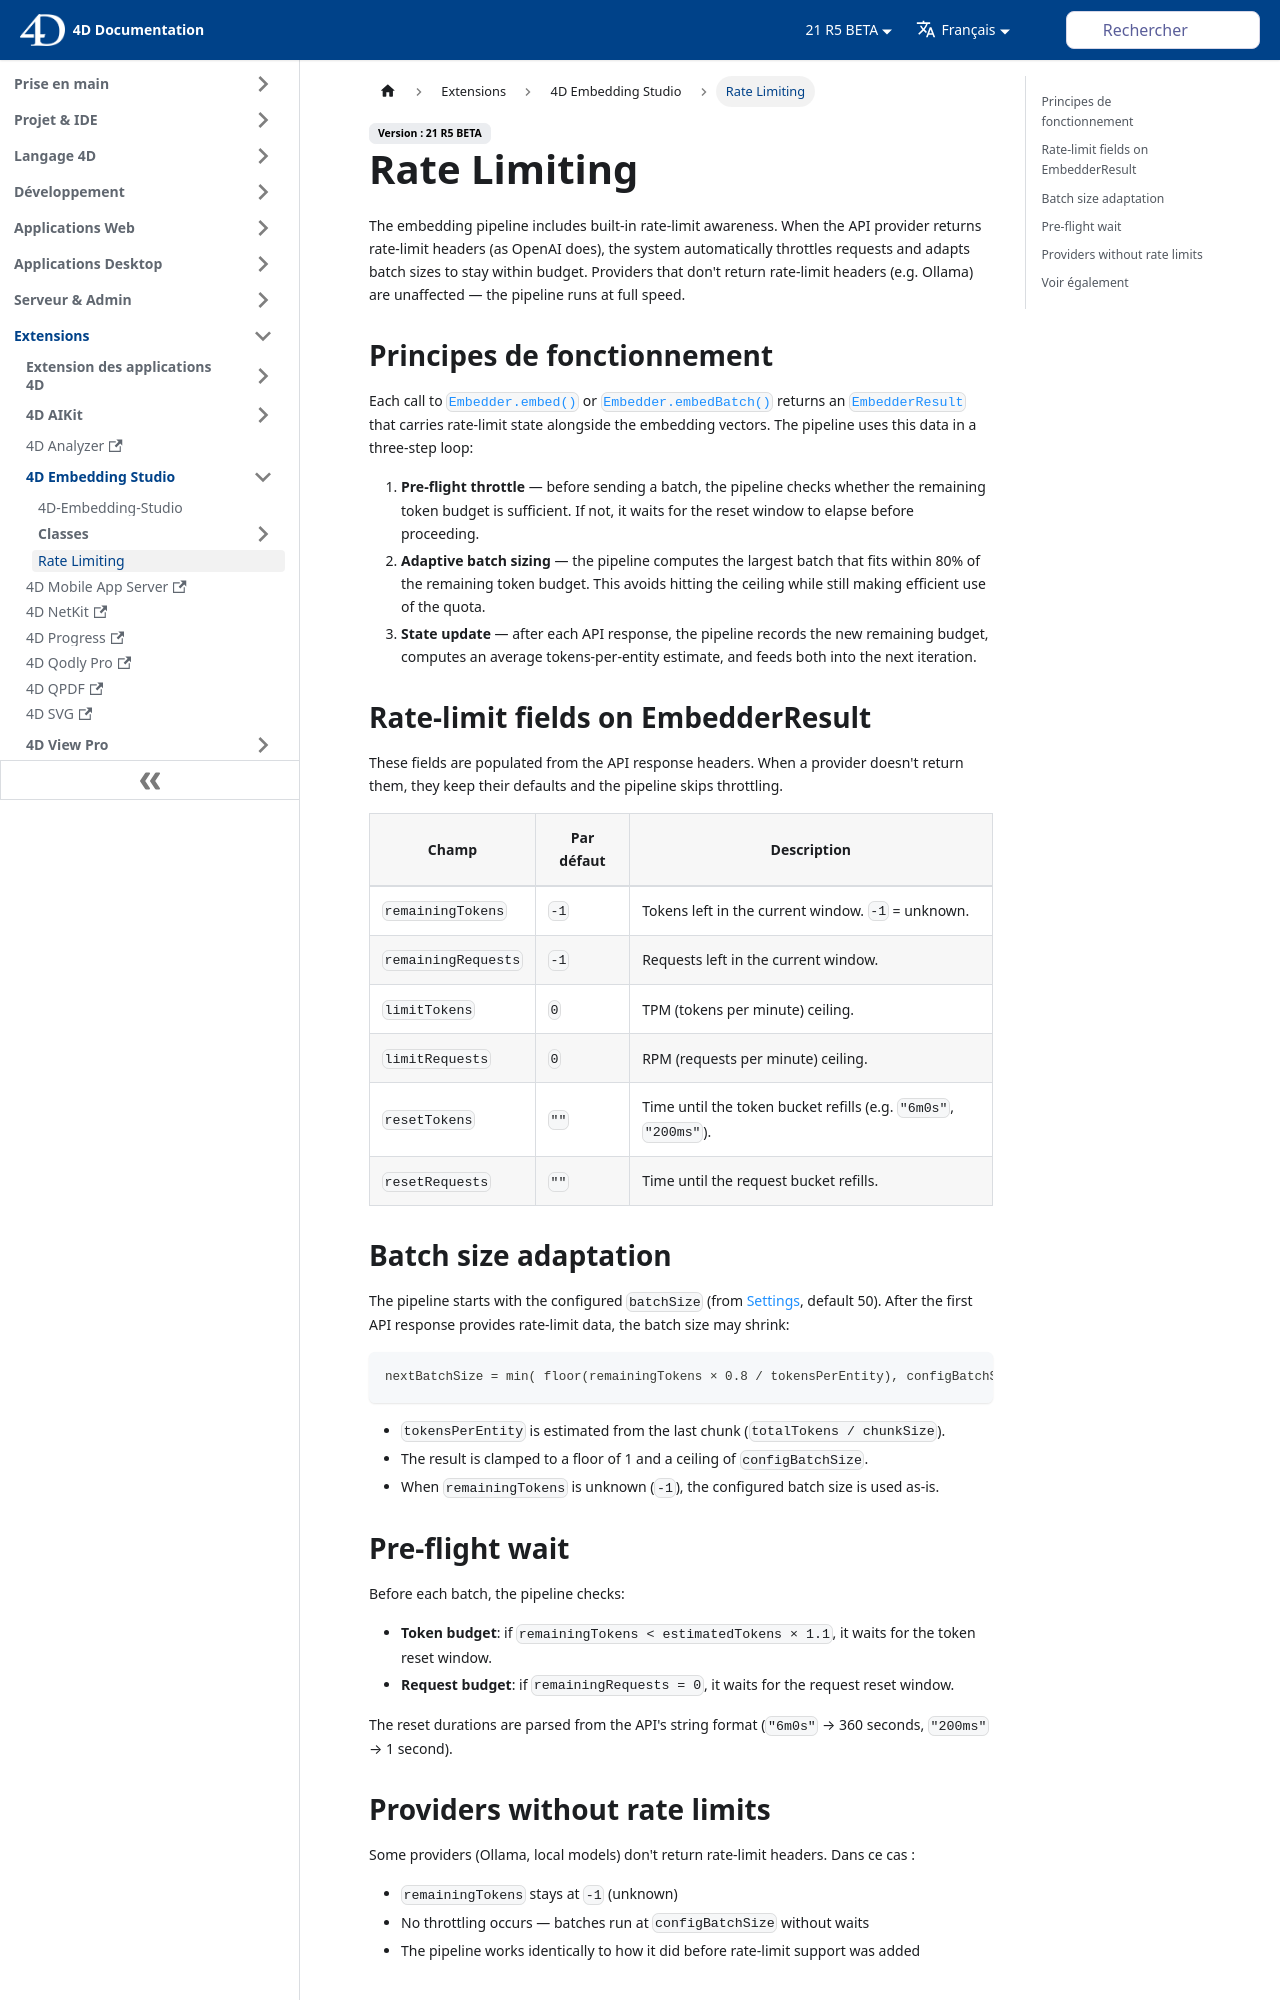

repository: 4d/docs · page: fr/embedding-studio/ratelimit.html · generator: docusaurus

---
id: ratelimit
title: Rate Limiting
---

# Rate Limiting

The embedding pipeline includes built-in rate-limit awareness. When the API provider returns rate-limit headers (as OpenAI does), the system automatically throttles requests and adapts batch sizes to stay within budget. Providers that don't return rate-limit headers (e.g. Ollama) are unaffected — the pipeline runs at full speed.

## How it works

Each call to [`Embedder.embed()`](Classes/Embedder.md) or [`Embedder.embedBatch()`](Classes/Embedder.md) returns an [`EmbedderResult`](Classes/EmbedderResult.md) that carries rate-limit state alongside the embedding vectors. The pipeline uses this data in a three-step loop:

1. **Pre-flight throttle** — before sending a batch, the pipeline checks whether the remaining token budget is sufficient. If not, it waits for the reset window to elapse before proceeding.
2. **Adaptive batch sizing** — the pipeline computes the largest batch that fits within 80% of the remaining token budget. This avoids hitting the ceiling while still making efficient use of the quota.
3. **State update** — after each API response, the pipeline records the new remaining budget, computes an average tokens-per-entity estimate, and feeds both into the next iteration.

## Rate-limit fields on EmbedderResult

These fields are populated from the API response headers. When a provider doesn't return them, they keep their defaults and the pipeline skips throttling.

| Field               | Default | Meaning                                            |
|---------------------|---------|----------------------------------------------------|
| `remainingTokens`   | `-1`    | Tokens left in the current window. `-1` = unknown. |
| `remainingRequests` | `-1`    | Requests left in the current window.               |
| `limitTokens`       | `0`     | TPM (tokens per minute) ceiling.                   |
| `limitRequests`     | `0`     | RPM (requests per minute) ceiling.                 |
| `resetTokens`       | `""`    | Time until the token bucket refills (e.g. `"6m0s"`, `"200ms"`). |
| `resetRequests`     | `""`    | Time until the request bucket refills.             |
